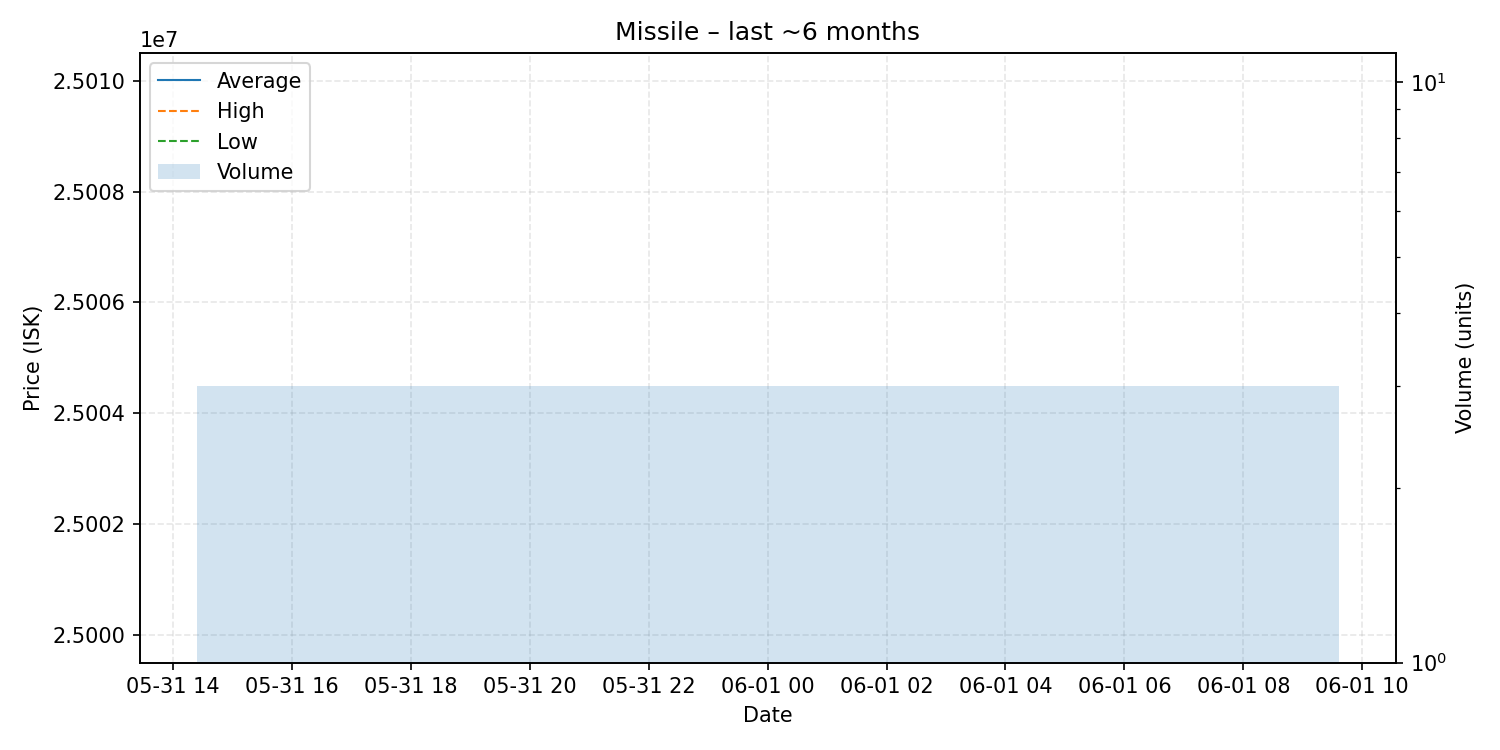

The table this chart was drawn from, first rows:
date, average, highest, lowest, order_count, volume
2025-06-01, 25006667, 25010000, 25000000, 2, 3
